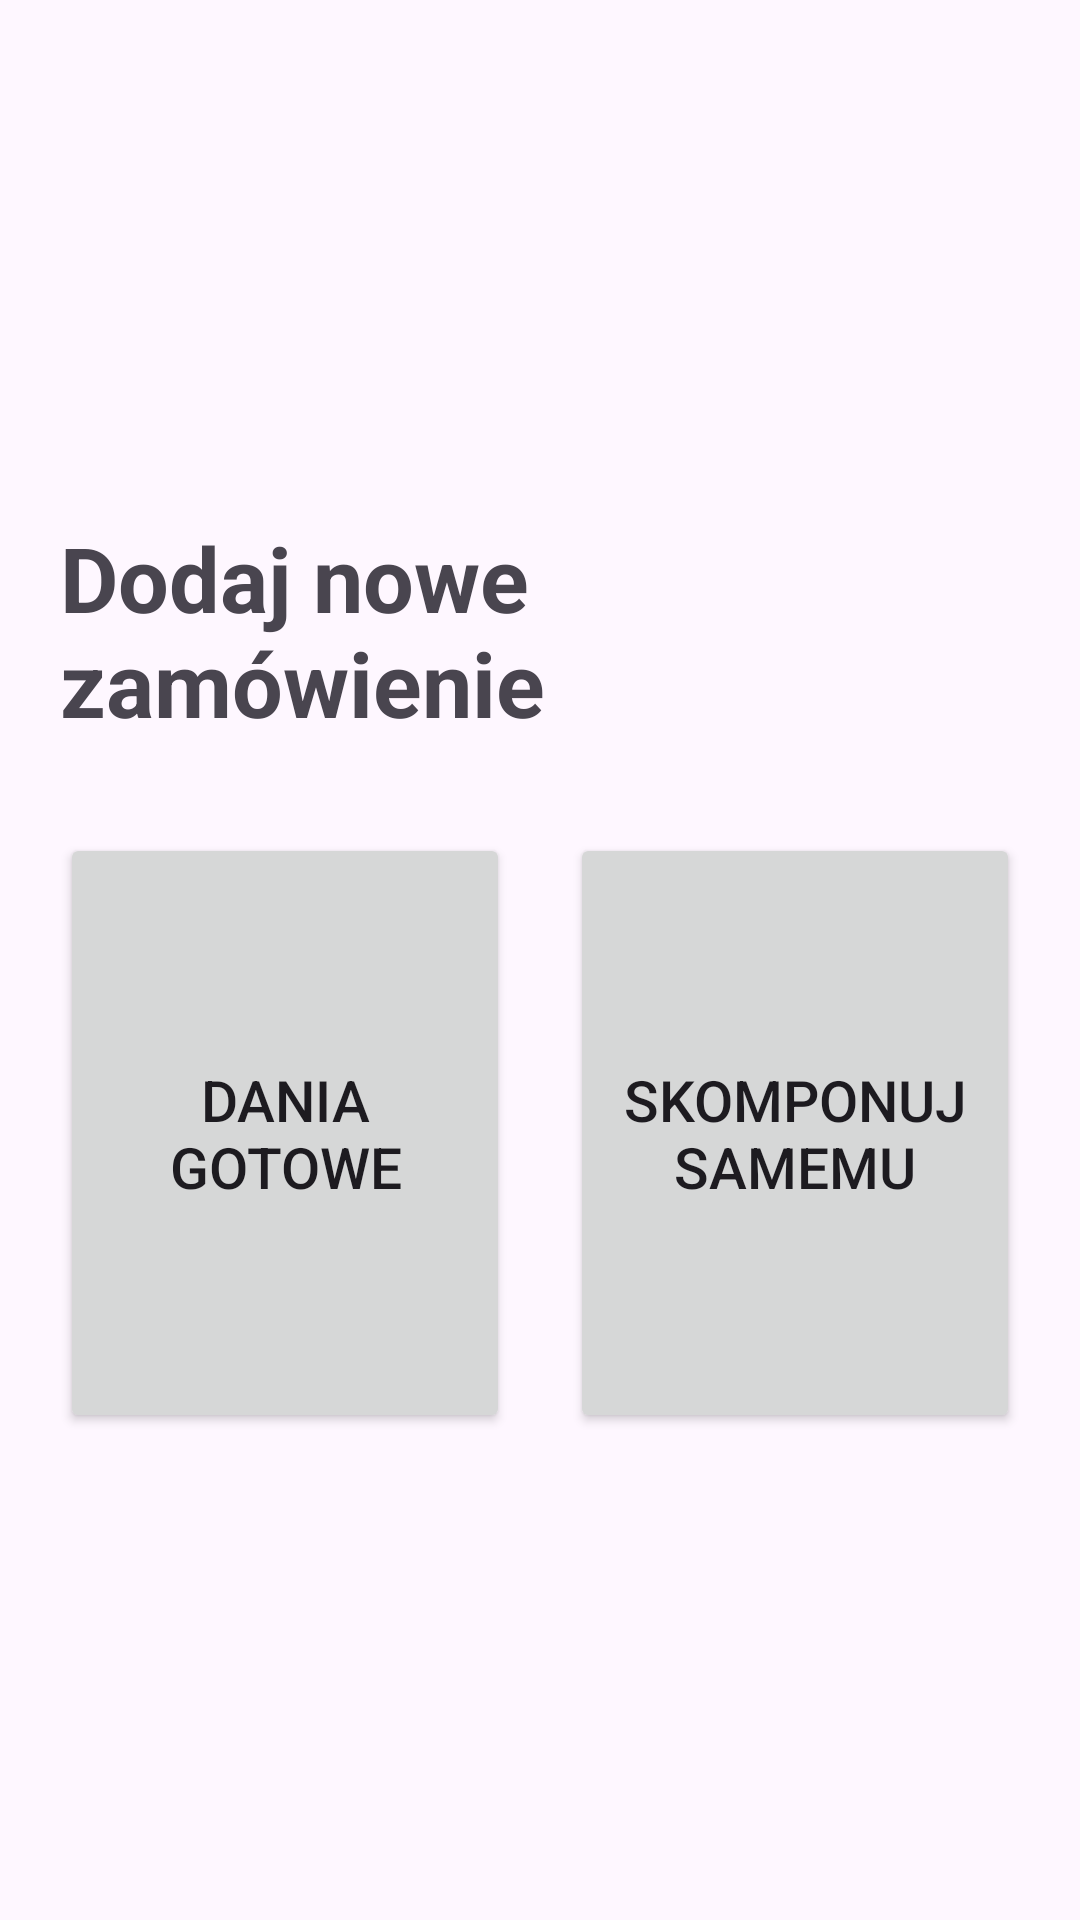

The Android layout XML behind this screen, and the referenced resources:
<!-- AndroidManifest.xml: application theme Theme.PolskaKuchniaTradycyjna -->
<!-- res/layout/fragment_menu_choice.xml -->
<?xml version="1.0" encoding="utf-8"?>
<LinearLayout
    xmlns:android="http://schemas.android.com/apk/res/android"
    xmlns:tools="http://schemas.android.com/tools"
    android:layout_width="match_parent"
    android:layout_height="match_parent"
    tools:context=".MenuChoiceFragment"
    android:gravity="center"
    android:orientation="vertical"
    >
    <TextView
        android:layout_width="wrap_content"
        android:layout_height="wrap_content"
        android:text="Dodaj nowe zamówienie"
        android:textSize="30dp"
        android:textStyle="bold"
        android:layout_margin="20dp"
        />
    <LinearLayout
        android:layout_width="wrap_content"
        android:layout_height="wrap_content"
        android:gravity="center"
        android:orientation="horizontal"
        >
        <Button
            android:id="@+id/menuChoiceButtonReady"
            android:layout_width="150dp"
            android:layout_height="200dp"
            android:text="Dania gotowe"
            android:layout_margin="10dp"
            android:textSize="19dp"
            />
        <Button
            android:id="@+id/menuChoiceButtonCustom"
            android:layout_width="150dp"
            android:layout_height="200dp"
            android:text="Skomponuj samemu"
            android:layout_margin="10dp"
            android:textSize="19dp"
            />
    </LinearLayout>
</LinearLayout>
<!-- resources referenced by this layout -->
<resources>
  <style name="Theme.PolskaKuchniaTradycyjna" parent="Base.Theme.PolskaKuchniaTradycyjna" />
  <style name="Base.Theme.PolskaKuchniaTradycyjna" parent="Theme.Material3.DayNight.NoActionBar">
          
          
      </style>
</resources>
